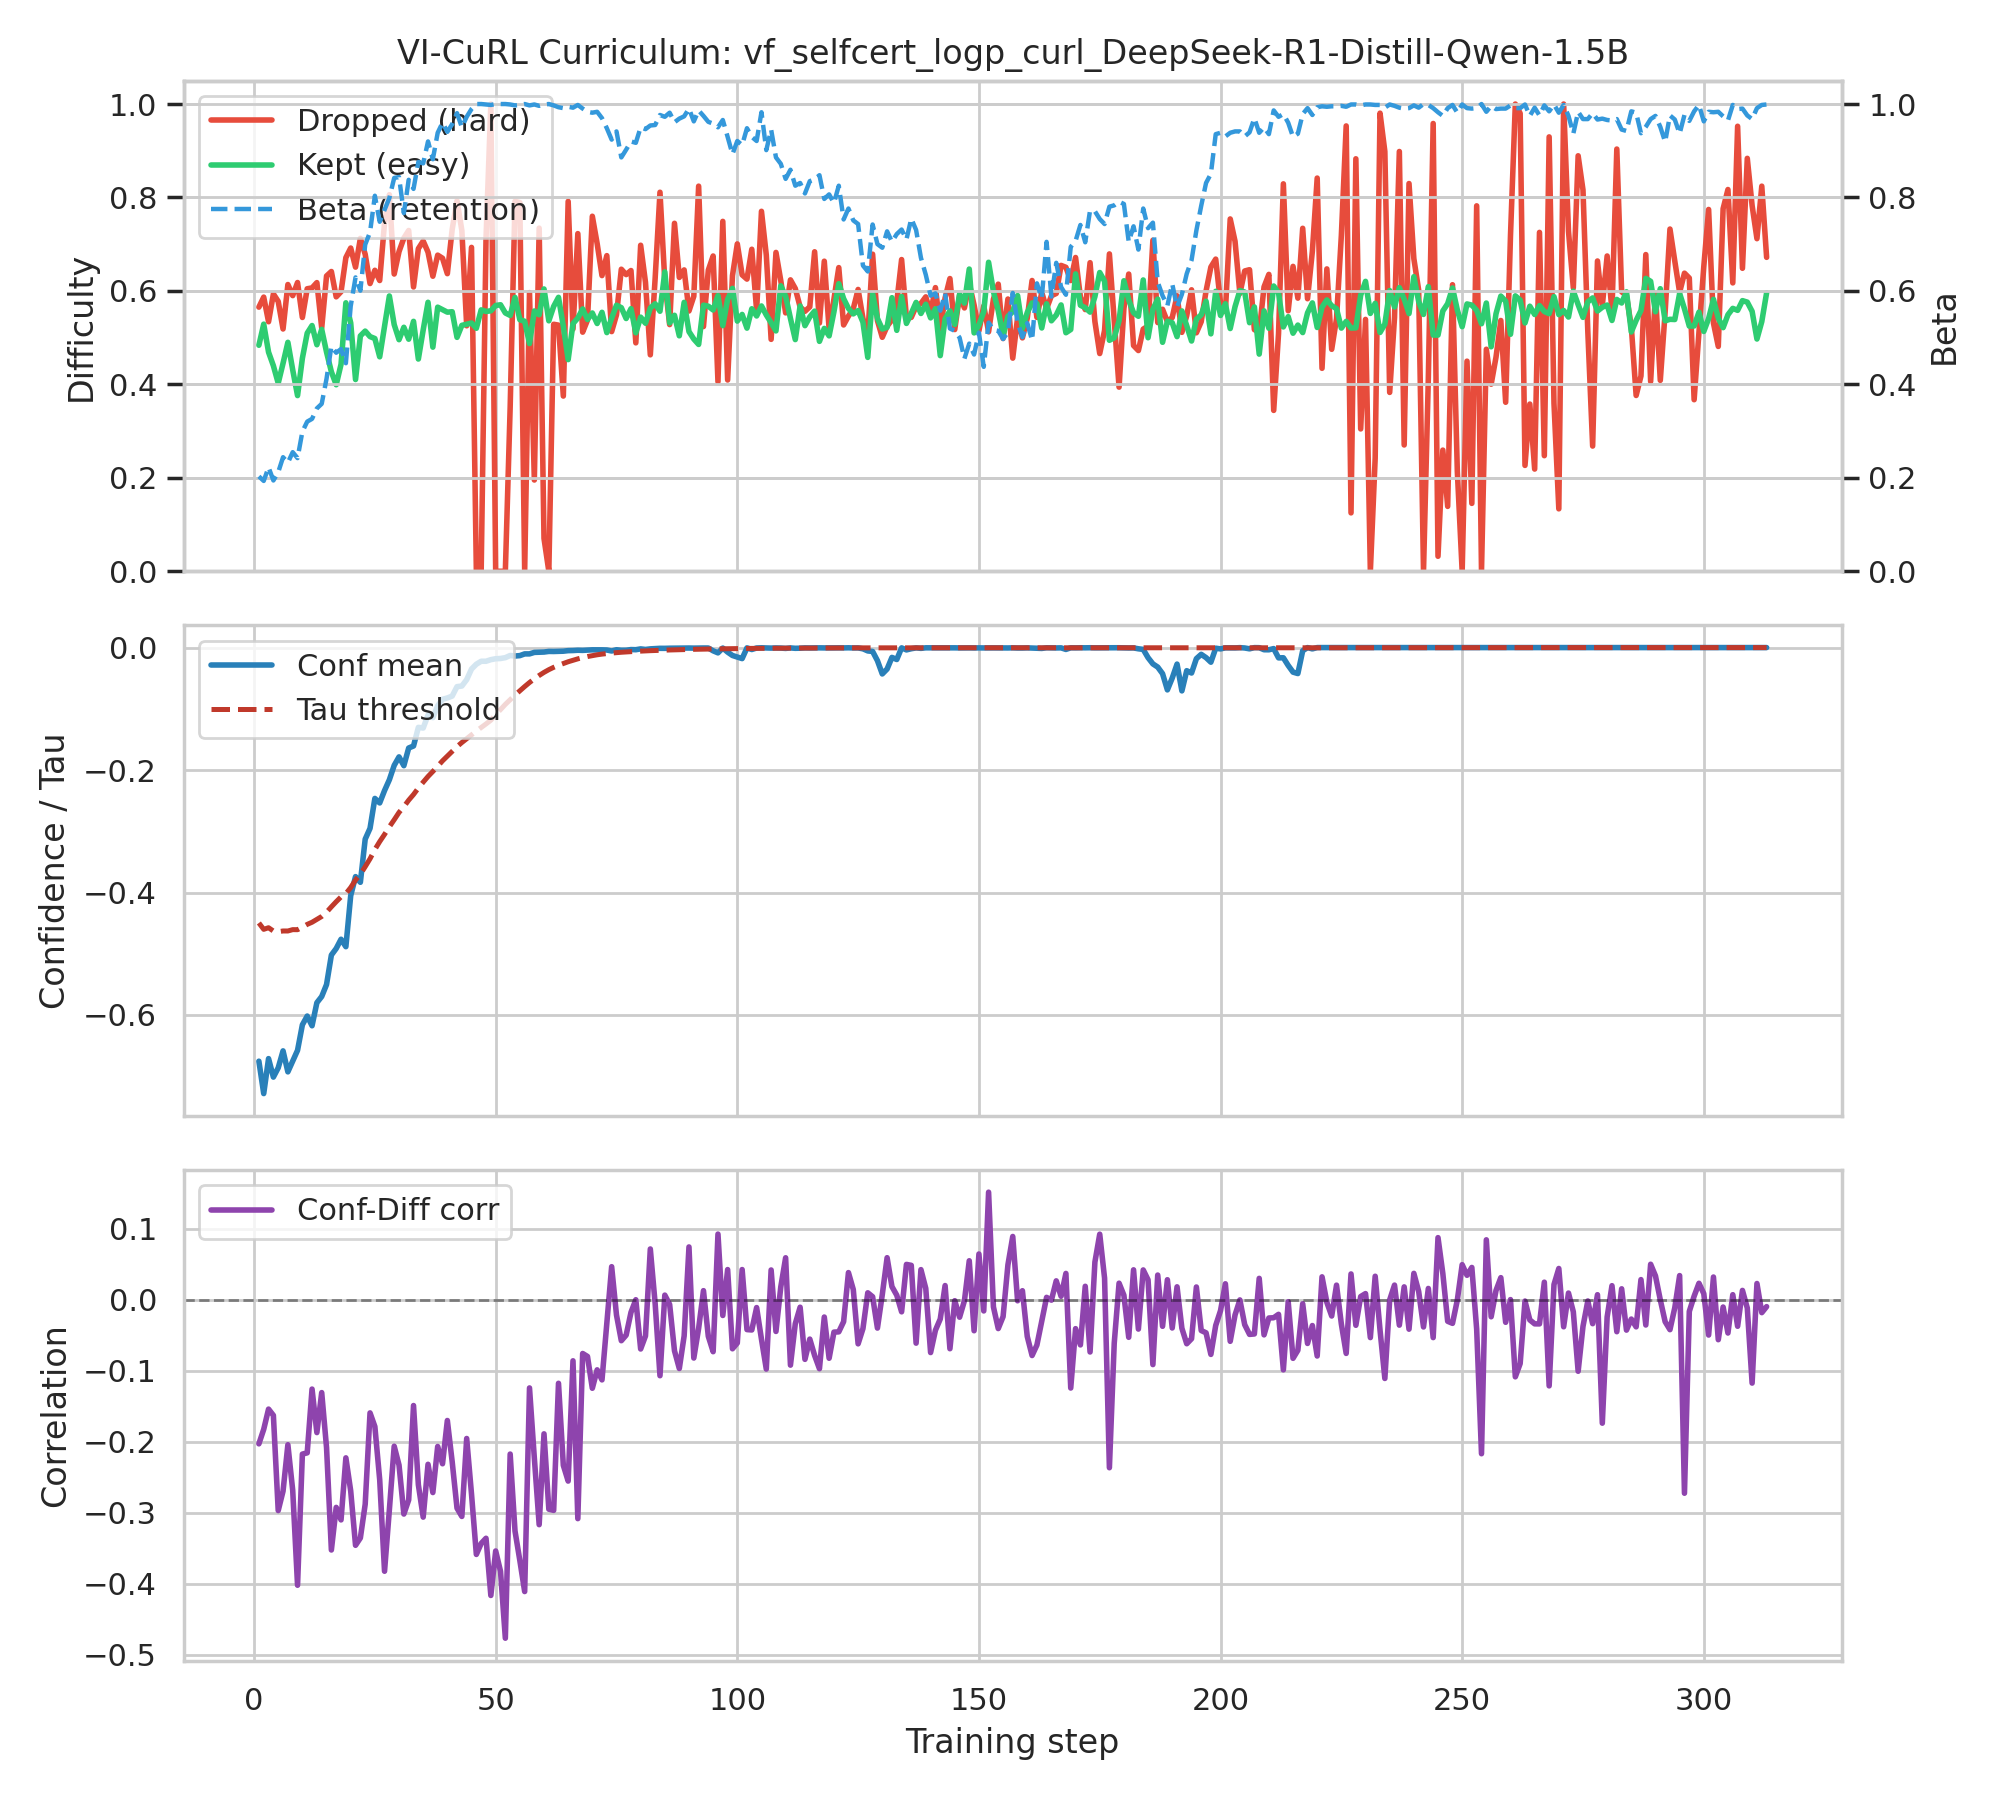

Source data for this figure (header and first rows):
step, diff_kept, diff_dropped, beta_actual, beta_target, tau, conf_mean, conf_std, corr_conf_diff
1, 0.4837, 0.5653, 0.2031, 0.2025, -0.4497, -0.6754, 0.2636, -0.2027
2, 0.5289, 0.5867, 0.1934, 0.2051, -0.4601, -0.7283, 0.3137, -0.1822
3, 0.469, 0.534, 0.2227, 0.2076, -0.4575, -0.6712, 0.2778, -0.1538
4, 0.4399, 0.5936, 0.1943, 0.2102, -0.4629, -0.7014, 0.2637, -0.1626
5, 0.4025, 0.5776, 0.2119, 0.2127, -0.464, -0.6863, 0.2572, -0.2967
6, 0.4452, 0.5185, 0.2441, 0.2152, -0.4628, -0.6586, 0.2677, -0.2692
7, 0.49, 0.6137, 0.2324, 0.2178, -0.4628, -0.6929, 0.2867, -0.2039
8, 0.431, 0.5899, 0.2549, 0.2203, -0.4606, -0.6754, 0.2723, -0.2682
9, 0.376, 0.618, 0.2422, 0.2229, -0.4607, -0.6577, 0.2625, -0.4018
10, 0.4559, 0.5432, 0.2988, 0.2254, -0.4566, -0.616, 0.2458, -0.2171
11, 0.5096, 0.6047, 0.3203, 0.2279, -0.452, -0.6017, 0.2655, -0.2154
12, 0.526, 0.6065, 0.3262, 0.2305, -0.4486, -0.6176, 0.2896, -0.1256
13, 0.4848, 0.6178, 0.3486, 0.233, -0.4438, -0.5799, 0.2593, -0.1869
14, 0.5177, 0.5208, 0.3584, 0.2356, -0.4391, -0.5698, 0.255, -0.1305
15, 0.4691, 0.632, 0.4121, 0.2381, -0.4321, -0.5503, 0.2632, -0.208
16, 0.4269, 0.6416, 0.4814, 0.2406, -0.4234, -0.5021, 0.2618, -0.3521
17, 0.3992, 0.5873, 0.4678, 0.2432, -0.415, -0.4914, 0.2547, -0.2922
18, 0.443, 0.5983, 0.4756, 0.2457, -0.4071, -0.4763, 0.2547, -0.3098
19, 0.5746, 0.6713, 0.4453, 0.2483, -0.4018, -0.4885, 0.2572, -0.2224
20, 0.5316, 0.6918, 0.5674, 0.2508, -0.3919, -0.4051, 0.2197, -0.269
21, 0.4104, 0.6509, 0.6289, 0.2533, -0.3796, -0.374, 0.2358, -0.3456
22, 0.5038, 0.7124, 0.6006, 0.2559, -0.3702, -0.3833, 0.2391, -0.3352
23, 0.5141, 0.6783, 0.6992, 0.2584, -0.3578, -0.3128, 0.1974, -0.2877
24, 0.5023, 0.6159, 0.7256, 0.261, -0.3449, -0.2952, 0.189, -0.1591
25, 0.4981, 0.6442, 0.8037, 0.2635, -0.3298, -0.2464, 0.1434, -0.1784
26, 0.459, 0.6223, 0.748, 0.266, -0.3169, -0.2537, 0.1386, -0.2532
27, 0.5248, 0.7455, 0.7734, 0.2686, -0.3051, -0.2335, 0.134, -0.3821
28, 0.5893, 0.806, 0.7988, 0.2711, -0.2927, -0.2159, 0.1219, -0.2957
29, 0.5279, 0.6361, 0.8418, 0.2737, -0.2812, -0.1924, 0.1056, -0.2061
30, 0.4957, 0.6842, 0.8438, 0.2762, -0.2692, -0.1785, 0.1072, -0.2326
31, 0.5222, 0.7131, 0.7666, 0.2787, -0.2598, -0.1929, 0.1098, -0.3016
32, 0.4967, 0.7293, 0.8379, 0.2813, -0.2492, -0.164, 0.106, -0.2816
33, 0.5349, 0.6085, 0.8184, 0.2838, -0.2399, -0.1607, 0.1018, -0.1488
34, 0.4542, 0.6905, 0.876, 0.2863, -0.2293, -0.1303, 0.08643, -0.2603
35, 0.5166, 0.7067, 0.873, 0.2889, -0.2198, -0.1314, 0.08726, -0.3059
36, 0.5757, 0.6829, 0.9199, 0.2914, -0.2105, -0.1102, 0.07031, -0.2315
37, 0.4796, 0.6315, 0.8818, 0.294, -0.2023, -0.1144, 0.08312, -0.2713
38, 0.5652, 0.6766, 0.9385, 0.2965, -0.1938, -0.09514, 0.05857, -0.2064
39, 0.5599, 0.67, 0.96, 0.299, -0.185, -0.08443, 0.05311, -0.2308
40, 0.5545, 0.6369, 0.9404, 0.3016, -0.1773, -0.08229, 0.05338, -0.1698
41, 0.5555, 0.7317, 0.957, 0.3041, -0.1694, -0.07918, 0.04885, -0.2279
42, 0.5006, 0.793, 0.9805, 0.3067, -0.1618, -0.06379, 0.03802, -0.2933
43, 0.5263, 0.7295, 0.9502, 0.3092, -0.155, -0.06281, 0.04503, -0.3049
44, 0.5287, 0.5254, 0.9727, 0.3117, -0.1487, -0.05241, 0.03581, -0.1952
45, 0.5314, 0.6932, 0.9893, 0.3143, -0.1423, -0.03505, 0.0275, -0.2734
46, 0.52, 0.0, 1.0, 0.3168, -0.1364, -0.02717, 0.01775, -0.3584
47, 0.5594, 0.0, 1.0, 0.3194, -0.1305, -0.02234, 0.01725, -0.343
48, 0.5561, 0.7109, 0.999, 0.3219, -0.1247, -0.02233, 0.01548, -0.3356
49, 0.5574, 1.0, 0.998, 0.3244, -0.1186, -0.01974, 0.01577, -0.4162
50, 0.5688, 0.0, 1.0, 0.327, -0.1094, -0.01825, 0.01321, -0.3535
51, 0.5704, 0.0, 1.0, 0.3295, -0.1013, -0.01784, 0.01236, -0.3821
52, 0.5529, 0.0, 1.0, 0.3321, -0.09273, -0.01648, 0.01119, -0.4764
53, 0.5476, 0.3516, 0.999, 0.3346, -0.08516, -0.01294, 0.0131, -0.2171
54, 0.5861, 0.7917, 0.9971, 0.3371, -0.07758, -0.0138, 0.0118, -0.3254
55, 0.5384, 0.7891, 0.998, 0.3397, -0.07055, -0.01314, 0.0116, -0.367
56, 0.5351, 0.0, 1.0, 0.3422, -0.06365, -0.01033, 0.00717, -0.4107
57, 0.4873, 0.5964, 0.9971, 0.3448, -0.05707, -0.01031, 0.009071, -0.124
58, 0.5571, 0.1953, 0.999, 0.3473, -0.05104, -0.007879, 0.005995, -0.2225
59, 0.549, 0.7344, 0.9961, 0.3498, -0.04554, -0.007515, 0.005264, -0.3165
60, 0.6042, 0.07031, 0.999, 0.3524, -0.04052, -0.007314, 0.005078, -0.1886
... 253 more rows
